Labelled photos from "CNN_cropfield", an image-classification folder in LinhVu1027/DeepLearning-BasicImageClassification-Numpy-Tensorflow. The possible labels are: lua co de, lua nga, lua tot.

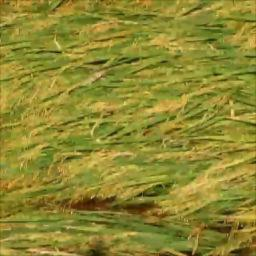
Label: lua nga

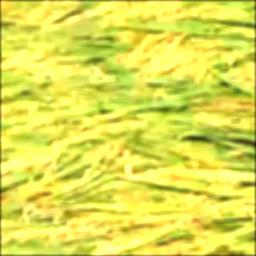
Label: lua nga

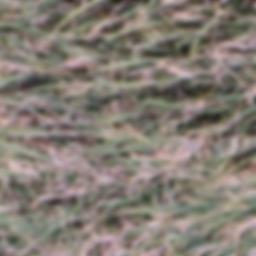
Label: lua co de

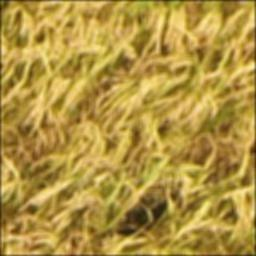
Label: lua tot

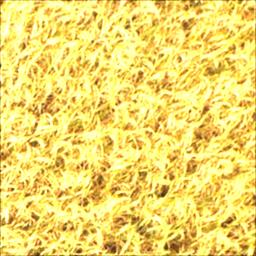
Label: lua tot

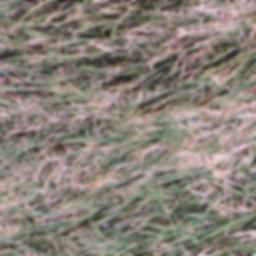
Label: lua co de
